6-way image classification set "dataset_processed" from GitHub (kenah19/ImageProcessingPCB); label vocabulary: missing hole, mouse bite, open circuit, short, spur, spurious copper.

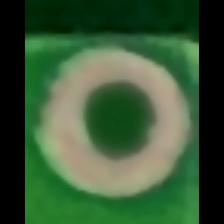
Label: missing hole

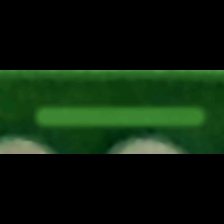
Label: spurious copper

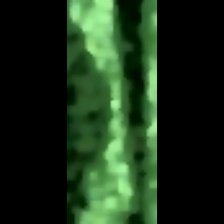
Label: mouse bite

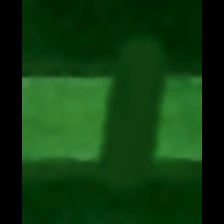
Label: open circuit

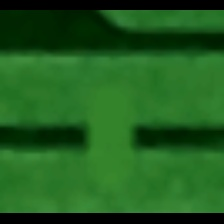
Label: short

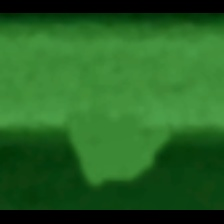
Label: spur
